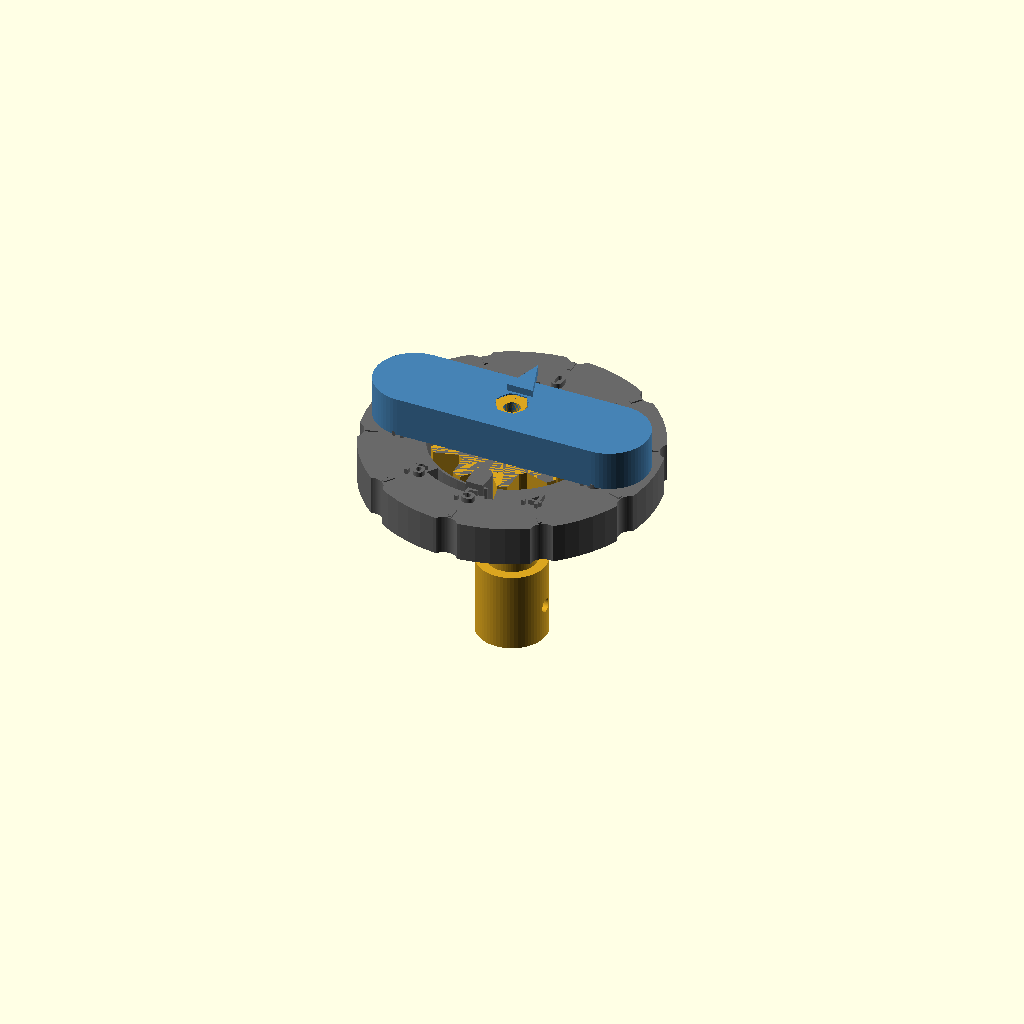
Cell 1: the model at its default parameters.
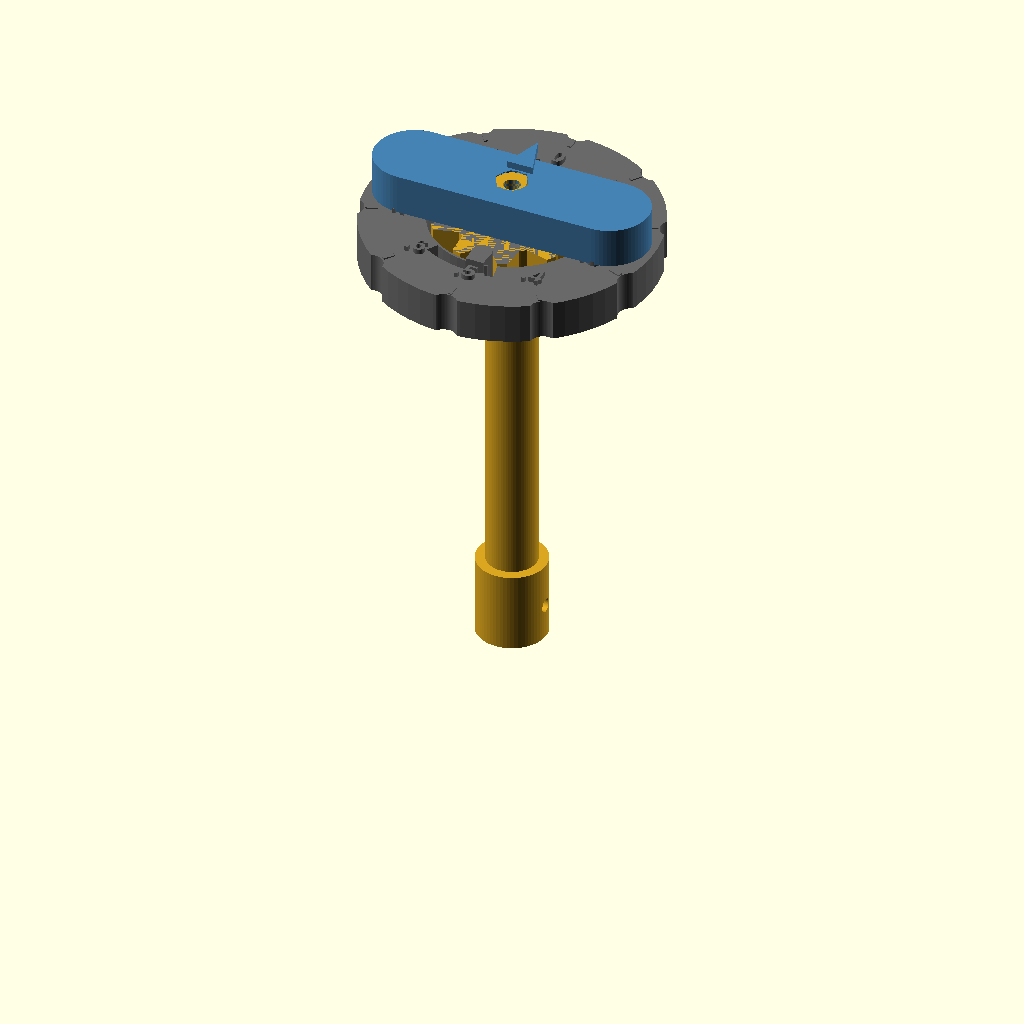
Cell 2: the same model with inch = 50.8.
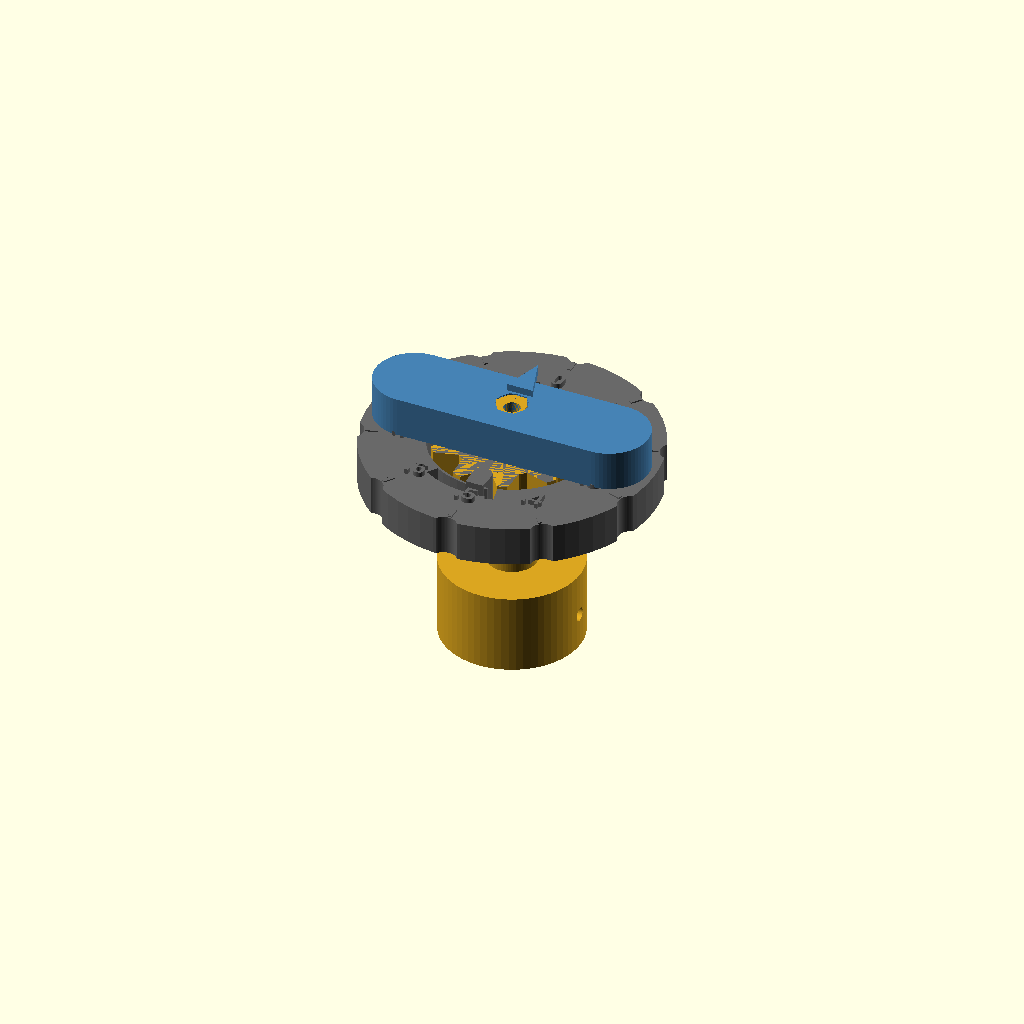
Cell 3: the same model with boss_d = 28.
All cells are drawn from one camera (rotation 55°, 0°, 25°, orthographic, colour scheme Cornfield), so only the parameter changes between them.
OpenSCAD source file tools/carb-clicker/carb-clicker.scad:
// Carb measuring driver — bench only, not for running.
//
// Three prints. Handle comes off so you can drop the ring on.
//
//  dial.stl     numbered ring with two click pawls. Flat on the bed.
//  driver.stl   shaft + 10-tooth mm gear + 1/4 in hex. Stand it, hex down.
//  handle.stl   flat twist bar. Flat on the bed. Fast print. No bubbles.
//
// 1 full turn of the screw = 1 mm. 10 teeth. 1 click = 0.1 mm.
//
// Hardware: Milwaukee 1/4 in hex bit. 1× M3×12 screw.

part = "preview"; // preview | dial | driver | handle | all

$fn = 64;

inch        = 25.4;
total_h     = 2 * inch;

clicks      = 10;                // 0.1 mm each, 1.0 mm around
click_angle = 360 / clicks;
click_mm    = 1.0 / clicks;      // 0.1 mm

hex_af      = 6.60;
hex_depth   = 14;
boss_d      = 14;
boss_h      = 16;
set_d       = 2.7;

shaft_d     = 10;
dial_h      = 8;
gear_h      = 8.5;
flange_h    = 2.4;
handle_h    = 8;
tenon_h     = 7.5;
tenon_d     = 8.0;
tenon_flat  = 2.4;               // D-shape so the arrow only goes on one way

shaft_h     = total_h - boss_h - flange_h - gear_h - handle_h;

root_r      = 11.0;
tip_r       = 15.2;
tooth_w     = 5.4;
tooth_tip_w = 2.0;

dial_od     = 58;
dial_id     = tip_r * 2 + 1.8;   // bore clears the tips; only the pawls touch
flange_d    = dial_id + 5;

m3_d        = 3.3;
m3_head     = 6.2;
m3_nut      = 5.6;
m3_nut_h    = 2.6;

module hex_bore(af, h) {
    cylinder(d = af / sqrt(3) * 2, h = h, $fn = 6);
}

// D-shaped tenon — handle only fits one way, arrow stays on 0 mm
module d_profile(clear = 0) {
    difference() {
        circle(d = tenon_d + clear);
        translate([tenon_d/2 + tenon_flat, 0])
            square([tenon_d, tenon_d + clear + 2], center = true);
    }
}

module tooth() {
    linear_extrude(gear_h)
        polygon([
            [root_r - 0.3, -tooth_w/2],
            [tip_r,        -tooth_tip_w/2],
            [tip_r,         tooth_tip_w/2],
            [root_r - 0.3,  tooth_w/2]
        ]);
}

module gear() {
    // valleys on the 0.1 mm marks, 0 mm at +Y (12 o'clock)
    cylinder(r = root_r, h = gear_h);
    for (i = [0:clicks-1])
        rotate([0,0, 90 + click_angle/2 + i * click_angle])
            tooth();
}

module pawl_slot() {
    rotate([0,0, -32])
        rotate_extrude(angle = 44)
            translate([dial_id/2 + 0.45, -1])
                square([2.4, dial_h + 2]);
    rotate([0,0, 12])
        translate([dial_id/2 + 1.6, 0, dial_h/2])
            cube([3.8, 1.8, dial_h + 2], center = true);
}

module pawl_bump() {
    bump_r = (root_r + tip_r) / 2;
    hull() {
        translate([dial_id/2 - 0.2, 0, 0])
            cube([1.4, 3.6, dial_h + 1.4], center = true);
        translate([bump_r, 0, 0])
            cylinder(d = 3.8, h = dial_h + 1.4, center = true);
    }
}

module dial() {
    union() {
        difference() {
            cylinder(d = dial_od, h = dial_h);
            translate([0,0,-1]) cylinder(d = dial_id, h = dial_h + 2);
            for (i = [0:9]) rotate([0,0, i * 36 + 18])
                translate([dial_od/2 + 1.4, 0, -1])
                    cylinder(d = 5.2, h = dial_h + 2);
            rotate([0,0, 90])  pawl_slot();
            rotate([0,0, 270]) pawl_slot();
        }
        rotate([0,0, 90])  translate([0,0, dial_h/2]) pawl_bump();
        rotate([0,0, 270]) translate([0,0, dial_h/2]) pawl_bump();
        // 0, .1, .2 … .9  — 0 is 1.0 mm / a full turn, at 12 o'clock
        for (i = [0:clicks-1]) {
            a = 90 - i * click_angle;
            r_tick = dial_od/2 - 2.6;
            r_num  = dial_od/2 - 8.6;
            label  = (i == 0) ? "0" : str(".", i);
            translate([cos(a)*r_tick, sin(a)*r_tick, dial_h - 0.3])
                rotate([0,0,a])
                    cube([2.4, 0.8, 1.1], center = true);
            translate([cos(a)*r_num, sin(a)*r_num, dial_h - 0.2])
                linear_extrude(1.2)
                    text(label, size = 3.6, font = "Liberation Sans:style=Bold",
                         halign = "center", valign = "center");
        }
    }
}

module driver() {
    tenon_z = boss_h + shaft_h + flange_h + gear_h - 0.3;
    difference() {
        union() {
            cylinder(d = boss_d, h = boss_h);
            translate([0,0,boss_h]) cylinder(d = shaft_d, h = shaft_h + 0.4);
            translate([0,0,boss_h + shaft_h]) cylinder(d = flange_d, h = flange_h);
            translate([0,0,boss_h + shaft_h + flange_h - 0.3]) gear();
            translate([0,0,tenon_z - 0.5])
                linear_extrude(tenon_h + 0.5) d_profile(0);
        }
        translate([0,0,-0.2]) hex_bore(hex_af, hex_depth);
        translate([0,0,-0.01])
            cylinder(d1 = hex_af + 1.4, d2 = hex_af * 0.65, h = 2, $fn = 6);
        translate([0,0, 7]) rotate([0,90,0])
            cylinder(d = set_d, h = boss_d);
        translate([0,0, tenon_z - 1])
            cylinder(d = m3_d, h = tenon_h + 4);
    }
}

// Flat bar. Prints in one stack of 8 mm, no spheres, no supports.
module handle() {
    span  = 56;
    bar_w = 16;
    difference() {
        union() {
            // one flat bar. prints as a pancake, no spheres
            linear_extrude(handle_h) {
                hull() {
                    translate([-span/2 + bar_w/2, 0]) circle(d = bar_w);
                    translate([ span/2 - bar_w/2, 0]) circle(d = bar_w);
                }
            }
            translate([0, 3.5, handle_h - 0.5])
                linear_extrude(1.9)
                    polygon([[-2.6,0],[2.6,0],[0,8.0]]);
        }
        translate([0,0,-0.2])
            linear_extrude(tenon_h + 0.5) d_profile(0.28);
        translate([0,0,-1]) cylinder(d = m3_d, h = handle_h + 4);
        translate([0,0, handle_h - m3_nut_h - 0.2])
            cylinder(d = m3_nut * 2 / sqrt(3) + 0.3, h = m3_nut_h + 0.5, $fn = 6);
        translate([0,0, handle_h - 0.15]) cylinder(d = m3_head, h = 2);
    }
}

module preview() {
    color("Goldenrod") driver();
    color("DimGray")
        translate([0,0, boss_h + shaft_h + flange_h + 0.2])
            dial();
    color("SteelBlue")
        translate([0,0, boss_h + shaft_h + flange_h + gear_h + 0.15])
            handle();
}

echo(str("shaft_h=", shaft_h, "  click_mm=", click_mm));

if (part == "dial") dial();
else if (part == "driver") driver();
else if (part == "handle") handle();
else if (part == "all") {
    translate([-50,0,0]) driver();
    translate([  0,0,0]) dial();
    translate([ 50,0,0]) handle();
}
else preview();
Parameter table extracted from the source (name, type, default, range or options):
part: string, default "preview"
inch: number, default 25.4
clicks: number, default 10
hex_af: number, default 6.6
hex_depth: number, default 14
boss_d: number, default 14
boss_h: number, default 16
set_d: number, default 2.7
shaft_d: number, default 10
dial_h: number, default 8
gear_h: number, default 8.5
flange_h: number, default 2.4
handle_h: number, default 8
tenon_h: number, default 7.5
tenon_d: number, default 8
tenon_flat: number, default 2.4
root_r: number, default 11
tip_r: number, default 15.2
tooth_w: number, default 5.4
tooth_tip_w: number, default 2
dial_od: number, default 58
m3_d: number, default 3.3
m3_head: number, default 6.2
m3_nut: number, default 5.6
m3_nut_h: number, default 2.6
